Run: headless pygame with SDL's dummy video driver; simulated clock (each Clock.tick advances the game by its frame time, no real sleeping); random seed 0; keys injected as events and as key.get_pressed() state; mouse plan: one left click at the window centre at the start of phase 2, then a move to the lower-right quarter at the start of phase 3.
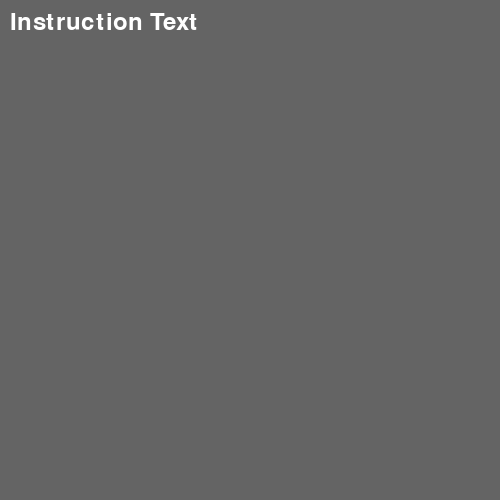
Frame 1 of 4 · flips 1–60 · no input
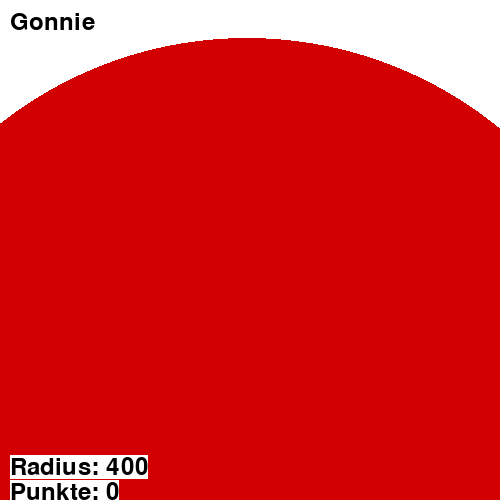
Frame 2 of 4 · flips 61–180 · clicked the window centre · tapped SPACE, RETURN · held RIGHT (→), D
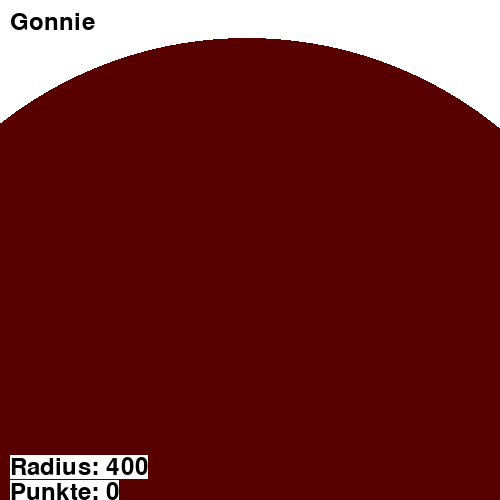
Frame 3 of 4 · flips 181–300 · moved the mouse to the lower-right quarter · held DOWN (↓), S
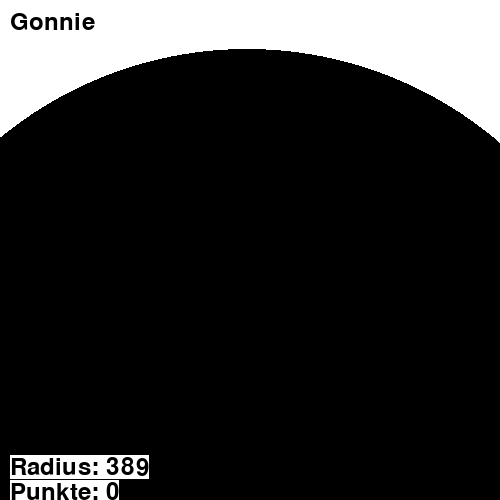
Frame 4 of 4 · flips 301–420 · held LEFT (←), A, UP (↑), W

The pygame program that drew these frames:

import pygame
from pygame.constants import (
    MOUSEBUTTONDOWN,
    MOUSEBUTTONUP,
    QUIT,
    KEYDOWN,
    KEYUP,
    K_ESCAPE,
    K_RETURN
)
import random
import math
from enum import IntEnum
from collections import namedtuple
import itertools

###############################################################################
PlayerNames = ["Gonnie", "Python"]
number_of_targets = 2  # Targets per player
number_of_rounds = 1  # Number of Rounds
WAIT_ENTER = True
###############################################################################

BLACK = (0, 0, 0)
GRAY = (100, 100, 100)
WHITE = (255, 255, 255)
GREEN = (0, 255, 0)
BLUE = (0, 191, 255)
RED = (255, 0, 0)

SIZE = (500, 500)

HARD_PUNISH = 500  # 1000
SOFT_PUNISH = 250

TARGET_RADIUS = 400.0
TARGET_WAIT_BEFORE_SHRINK = 2000
TARGET_SHRINKING_TIME = 7000
TARGET_WAIT_AFTER = 2000



class TargetState(IntEnum):  # State for Target
    NEW = 1
    BEFORE_SHRINK = 2
    SHRINK = 3
    AFTER = 4
    EXIT = 5

class PlayerState(IntEnum):  # State for Target
    NEW = 1
    RUNNING = 2
    NEXT_TARGET = 3
    NEXT_ROUND = 4
    WAIT_NEXT_ROUND = 5
    GAME_OVER = 6

class AppState(IntEnum):
    NEW = 1
    INSTRUCTIONS = 2
    GAME = 3
    HIGHSCORE = 4


class App():

    def __init__(self, screen_size,number_of_rounds, number_of_targets, wait_enter=True):
        self.state = AppState.NEW
        self.done = False
        self.clock = pygame.time.Clock()
        self.fps = 20
        self.screen = pygame.display.set_mode((screen_size[0], screen_size[1]))
        self.screen_color = WHITE
        self.caption = ""

        self.players = []
        self.player_index = 0
        for name in PlayerNames:
            self.players.append(Player(name, number_of_rounds, number_of_targets, wait_enter=wait_enter))
        self.player = self.players[self.player_index]
        self.nextState()

    def nextState(self):
        if self.state == AppState.NEW:
            self.state = AppState.INSTRUCTIONS
            self.screen_color = GRAY
            self.caption = "Instructions"
            self.fps = 20
        elif self.state == AppState.INSTRUCTIONS:
            self.state = AppState.GAME
            self.screen_color = WHITE
            self.caption = "Game"
            self.fps = 80
        elif self.state == AppState.GAME:
            self.state = AppState.HIGHSCORE
            self.screen_color = GRAY
            self.caption = "Highscore"
            self.fps = 20
            self.get_all_scores()
        elif self.state == AppState.HIGHSCORE:
            self.done = True
        else:
            print("App nextState else!?")
        pygame.display.set_caption(self.caption)


    def get_all_scores(self): #ToDo
        self.all_scores = []
        for player in self.players:
            for (no_target, no_round), target in player.targets.items():
                print(f"{player.name=}")
                print(f"{no_round=}")
                print(f"{no_target=}")
                self.all_scores.append([player.name, no_round, no_target, target.score])

        print(self.all_scores)

    def create_bullet_hole(self, xy):
        if self.state == AppState.GAME:
            self.player.create_bullet_hole(xy)

    def event_loop(self):
        for event in pygame.event.get():
            if event.type == QUIT:
                self.done = True
            elif event.type == KEYUP:
                if event.key == K_ESCAPE:
                    self.done = True
                elif event.key == K_RETURN:
                    if self.state == AppState.INSTRUCTIONS:
                        self.nextState()

                    elif self.state == AppState.GAME:
                        self.player.push_enter()

                    elif self.state == AppState.HIGHSCORE:
                        self.nextState()
                    
                    else:
                        pass
            elif event.type == MOUSEBUTTONUP:
                pos = pygame.mouse.get_pos()
                self.create_bullet_hole(pos)

    def update(self, dt):

        if self.state == AppState.INSTRUCTIONS:
            pass

        elif self.state == AppState.GAME:

            self.player.update(dt)
            player_state = self.player.state

            if player_state == PlayerState.RUNNING: # Player playing :)
                pass

            elif player_state == PlayerState.NEXT_TARGET:  # one Targets gone
                pass

            elif player_state == PlayerState.NEXT_ROUND:  # Round over / next Player
                self.player_index += 1
                
                if self.player_index < len(self.players):
                    self.player = self.players[self.player_index]


                else:  # no more Players / next Round
                    self.player_index = 0
                    self.player = self.players[self.player_index]


            elif player_state == PlayerState.WAIT_NEXT_ROUND:  # All Players have played, new Round, activate Player
                self.player.state = PlayerState.RUNNING

            elif player_state == PlayerState.GAME_OVER:  # Player done, next player or Quit()
                self.player_index += 1
                
                if self.player_index < len(self.players):
                    self.player = self.players[self.player_index]

                else:  # Quit
                    self.nextState()
                    
        elif self.state == AppState.HIGHSCORE:
            pass

    def draw(self):
        self.screen.fill(self.screen_color)

        if self.state == AppState.INSTRUCTIONS:
            instruction_text = font.render("Instruction Text", True, WHITE)
            self.screen.blit(instruction_text, [10, 10])

        elif self.state == AppState.GAME:
            self.player.draw(self.screen)

            name = self.player.name
            name_text = font.render("{}".format(name), True, BLACK, WHITE)
            self.screen.blit(name_text, [10, 10])

            score =self.player.score
            score_text = font.render("Punkte: {}".format(score), True, BLACK, WHITE)
            self.screen.blit(score_text, [10, SIZE[1]-20])            
        
        elif self.state == AppState.HIGHSCORE:
            for player in self.players:
                print(player)
                #print([ x.score for x in self.players[player].targets.values()])
                print(player.name)
                for (target_number, target_round), target in player.targets.items():
                    print(f"Runde {target_number} Scheibe {target_round}, Punkte: {target.score }")
            

        pygame.display.flip() #nötig?

    def run(self):
        while not self.done:
            dt = self.clock.tick(self.fps)
            self.event_loop()
            self.update(dt)
            self.draw()
            pygame.display.update()


class Player():
    def __init__(self, name, number_of_rounds=0, number_of_targets=0, wait_enter=True):
        self.name = name
        self.state = PlayerState.RUNNING
        self.score = 0
        self.number_of_rounds = number_of_rounds
        self.number_of_targets = number_of_targets
        self.current_round = 0
        self.current_target = 0
        self.targets = {} # No. Target / Round

        for round_number in range(number_of_rounds):
            for target_number in range(number_of_targets):
                self.targets[round_number, target_number] = Target(wait_enter=wait_enter)

        self.target = self.targets[self.current_round, self.current_target]

    def push_enter(self):
        self.target.push_enter()

    def update(self, dt):
        if self.state == PlayerState.NEW:
            pass

        elif self.state == PlayerState.RUNNING:
            self.target.update(dt)
            target = self.target.properties()

            self.score = sum([ x.score for x in self.targets.values()])
            
            if target.state == TargetState.EXIT:
                self.state = PlayerState.NEXT_TARGET

        elif self.state == PlayerState.NEXT_TARGET:
            self.current_target += 1
            if self.current_target < self.number_of_targets:  # next Target -> Running
                self.target = self.targets[self.current_round, self.current_target]
                self.state = PlayerState.RUNNING
            else:  # no more Targets -> Round Over
                self.state = PlayerState.NEXT_ROUND

        elif self.state == PlayerState.NEXT_ROUND:
            self.current_target = 0
            self.current_round += 1
            if self.current_round < self.number_of_rounds:  # next
                self.target = self.targets[self.current_round, self.current_target]
                self.state = PlayerState.WAIT_NEXT_ROUND
            else:
                self.state = PlayerState.GAME_OVER

        elif self.state == PlayerState.WAIT_NEXT_ROUND:
            pass  # wait for reset to Running

        elif self.state == PlayerState.GAME_OVER:
            pass

        else:
            print("PlayerState Else?")
            print(self.state)
            
        

    def draw(self, screen):
        self.target.draw(screen)
        
        if self.target.state == TargetState.NEW:
            player_1 = font_big.render(f"Player: {self.name}", True, BLACK)
            player_2 = font.render("press Enter", True, BLACK)
            player_3 = font.render("or shoot", True, BLACK)
            screen.blit(player_1, ( int(SIZE[0]/ 2 - player_1.get_width() /2), int(SIZE[1] / 2 - player_1.get_height() /2 )) )
            screen.blit(player_2, ( int(SIZE[0]/ 2 - player_2.get_width() /2), int((SIZE[1] / 2 - player_2.get_height() /2) + 35 )) )
            screen.blit(player_3, ( int(SIZE[0]/ 2 - player_3.get_width() /2), int((SIZE[1] / 2 - player_3.get_height() /2) + 65 )) )

    def create_bullet_hole(self, xy):
        self.target.new_hole(xy)
        


class Target():

    def __init__(self, wait_enter=True):
        self.x = random.randint(int(SIZE[0]*0.1), int(SIZE[0]*0.9))
        self.y = random.randint(int(SIZE[1]*0.1), int(SIZE[1]*0.9))
        self.score = 0

        self.wait_enter = wait_enter 
        self.holes = []

        self.state = TargetState.NEW
        self.timer = TARGET_WAIT_BEFORE_SHRINK
        self.radius = TARGET_RADIUS
        self.color = RED

    def push_enter(self):
        self.wait_enter = False

    def draw(self, screen):
        pygame.draw.circle(screen, self.color, (self.x, self.y), int(self.radius), 0)

        current_radius = font.render("Radius: {:.0f}".format(self.radius), True, BLACK, WHITE)
        screen.blit(current_radius, [10, SIZE[1]-45])

        for hole in self.holes:
            hole.draw(screen)
    
    def calculate_score(self):
        self.score = sum([ x.score for x in self.holes])

    def new_hole(self, xy):
        x, y = xy

        if self.state == TargetState.NEW:  # Hit while waiting for Enter (Return) Button
            self.state = TargetState.BEFORE_SHRINK
            self.timer = TARGET_WAIT_BEFORE_SHRINK
            #self.holes.append(Bullet_Hole(x, y, RED, HARD_PUNISH))

        elif self.state == TargetState.BEFORE_SHRINK:  # Hit before Target is black
            self.holes.append(Bullet_Hole(x, y, RED, HARD_PUNISH))
            self.state = TargetState.AFTER
            self.timer = TARGET_WAIT_AFTER

        elif self.state == TargetState.SHRINK:  # Hit while shrinking
            # calculate if hit or miss
            if math.sqrt((self.x - x)**2 + (self.y - y)**2) <= self.radius:  # Hit
                self.holes.append(Bullet_Hole(x, y, GREEN, int(self.radius)))
            else:  # Miss
                self.holes.append(Bullet_Hole(x, y, RED, SOFT_PUNISH))
            self.state = TargetState.AFTER
            self.timer = TARGET_WAIT_AFTER

        elif self.state == TargetState.AFTER:
            self.holes.append(Bullet_Hole(x, y, RED, HARD_PUNISH))

        else:
            print("create_bullet_hole - else?")

        self.calculate_score()


    def properties(self):
        target = namedtuple("target", ["state","x", "y", "radius"])
        return target(self.state, self.x, self.y, self.radius)

    def update(self, dt):
        if self.state == TargetState.NEW:
            if self.wait_enter:  # Wait for ENTER (Return) to be pushed
                pass
            else:
                self.wait_enter = True if WAIT_ENTER else False
                self.state = TargetState.BEFORE_SHRINK
                self.timer = TARGET_WAIT_BEFORE_SHRINK

        elif self.state == TargetState.BEFORE_SHRINK:
            self.timer -= dt
            if self.timer > 0:
                if self.timer > 1500:
                    self.color = RED
                else:
                    self.color = (self.timer/1500*254, 0, 0)
            else:
                self.state = TargetState.SHRINK
                self.color = BLACK
                self.timer = TARGET_SHRINKING_TIME

        elif self.state == TargetState.SHRINK:
            self.timer -= dt
            if self.timer > 0 - dt:
                self.radius = (self.timer / TARGET_SHRINKING_TIME) * TARGET_RADIUS
                self.radius = 0 if self.radius < 0 else self.radius
                #print("dt: {}, timer: {:1.2f}, radius: {:1.2f}, andere: {:1.4f}".format(dt,self.timer, self.radius, 1-(TARGET_SHRINKING_TIME - self.timer)/TARGET_SHRINKING_TIME))
            else:
                self.state = TargetState.AFTER
                self.timer = TARGET_WAIT_AFTER
                bullet_hole = Bullet_Hole(x=self.x, y=self.y, color=RED, score=HARD_PUNISH)
                self.holes.append(bullet_hole)
                #self.holes.append(Bullet_Hole(self.x, self.y, RED, HARD_PUNISH))

        elif self.state == TargetState.AFTER:
            self.timer -= dt
            if self.timer > 0:
                pass
            else:
                self.state = TargetState.EXIT
                for hole in self.holes:
                    hole.display = False

        elif self.state == TargetState.EXIT:
            pass

        else:
            print("else?")

        for hole in self.holes:
            hole.update(dt)

        self.calculate_score()
    

class Bullet_Hole():

    def __init__(self, x=0, y=0, color=RED, score=0):
        self.original_radius = 25
        self.shrinking_time = 3000

        self.radius = self.original_radius
        self.timer = self.shrinking_time

        self.x, self.y = x, y

        self.color = color
        self.score = score
        self.score_position = 0
        self.display = True
        print(self.__dict__)

    def update(self, dt):
        if self.display:
            if self.timer > 0:
                self.timer -= dt
                self.timer = 0 if self.timer < 0 else self.timer
                self.radius = ((self.timer / self.shrinking_time)) * self.original_radius
                self.score_position -= 0.5
            else:
                self.display = False 

    def draw(self, screen):
        if self.display:
            pygame.draw.circle(screen, self.color,(self.x, self.y), int(self.radius), 0)
            score_text = font.render("{}".format(self.score), True, self.color)
            screen.blit(score_text, [self.x + 10, self.y - 10 + int(self.score_position)])





def main():
    pygame.init()

    app = App(SIZE, number_of_rounds, number_of_targets)
    app.run()

    pygame.quit()

"""
    ########################## Instructions ##########################
    while running and display_instructions and False:
        for event in pygame.event.get():
            if event.type == pygame.QUIT:
                running = False
            if event.type == KEYDOWN:
                if event.key == K_ESCAPE:
                    running = False
                if event.key == K_SPACE:
                    display_instructions = False

                    
        instruction_text = font.render("Instructions", True, WHITE)
        screen.blit(instruction_text, [10, 10])

        clock.tick(20)
        pygame.display.flip()

    # ########################## GAME ##########################
    while running and game:
        screen.fill( WHITE )

        if players[current_player].target.counter == 0:
            next_player = font_big.render("Next Player: {}".format(players[current_player].name), True, BLACK)
            next_player_space = font.render("press Enter", True, BLACK)
            screen.blit(next_player, ( int(SIZE[0]/ 2 - next_player.get_width() /2), int(SIZE[1] / 2 - next_player.get_height() /2 )) )
            screen.blit(next_player_space, ( int(SIZE[0]/ 2 - next_player_space.get_width() /2), int((SIZE[1] / 2 - next_player_space.get_height() /2) + 35 )) )

            for event in pygame.event.get():
                if event.type == pygame.QUIT:
                    running = False
                if event.type == KEYDOWN:
                    if event.key == K_ESCAPE:
                        running = False
                    if event.key == K_RETURN:
                        if players[current_player].target.counter == 0:
                            players[current_player].target.counter = 1


        elif players[current_player].target.counter < (NumberTargets + 1):
            pygame.draw.line(screen, GRAY, (int(SIZE[0]/2), 0), (int(SIZE[0]/2), int(SIZE[1]))) # Vertical and horizontal lines
            pygame.draw.line(screen, GRAY, (0, int(SIZE[1]/2)), (int(SIZE[0]), int(SIZE[1]/2)))
            players[current_player].update()

            for event in pygame.event.get():
                if event.type == pygame.QUIT:
                    running = False
                if event.type == KEYDOWN:
                    if event.key == K_ESCAPE:
                        running = False
                    if event.key == K_SPACE: # Random shot
                        x = random.randint(SIZE[0]*0.2, SIZE[0]*0.8)
                        y = random.randint(SIZE[0]*0.2, SIZE[0]*0.8)
                        players[current_player].create_bullet_hole(x, y)
                if event.type == pygame.MOUSEBUTTONUP:
                    x, y = pygame.mouse.get_pos() # Mouse shot
                    players[current_player].create_bullet_hole(x, y)

        else:
            current_player += 1
            if current_player >= len(players):
                game = False

        # then draw all hits
        for hit in hits:
            if hit.duration > 0:
                hit.update()
            else:
                hits.remove(hit)


        clock.tick(100)
        pygame.display.flip()


    # ########################## HIGHSCORE ##########################
    while running and highscore:
        for event in pygame.event.get():
            if event.type == pygame.QUIT:
                highscore = False
            if event.type == KEYDOWN:
                if event.key == K_ESCAPE:
                    highscore = False
                    
        screen.fill( GRAY )

        offset = 0
        
        for player in players:
            score_text = font.render("{}: {}".format(player.name, player.score), True, BLACK)
            screen.blit(score_text, [10, 10 + offset])
            offset += 25

        clock.tick(20)
        pygame.display.flip()
        

    pygame.quit()

"""

if __name__ == "__main__":
    pygame.font.init()

    font = pygame.font.Font(None, 36)
    font_big = pygame.font.Font(None, 50)

    main()
